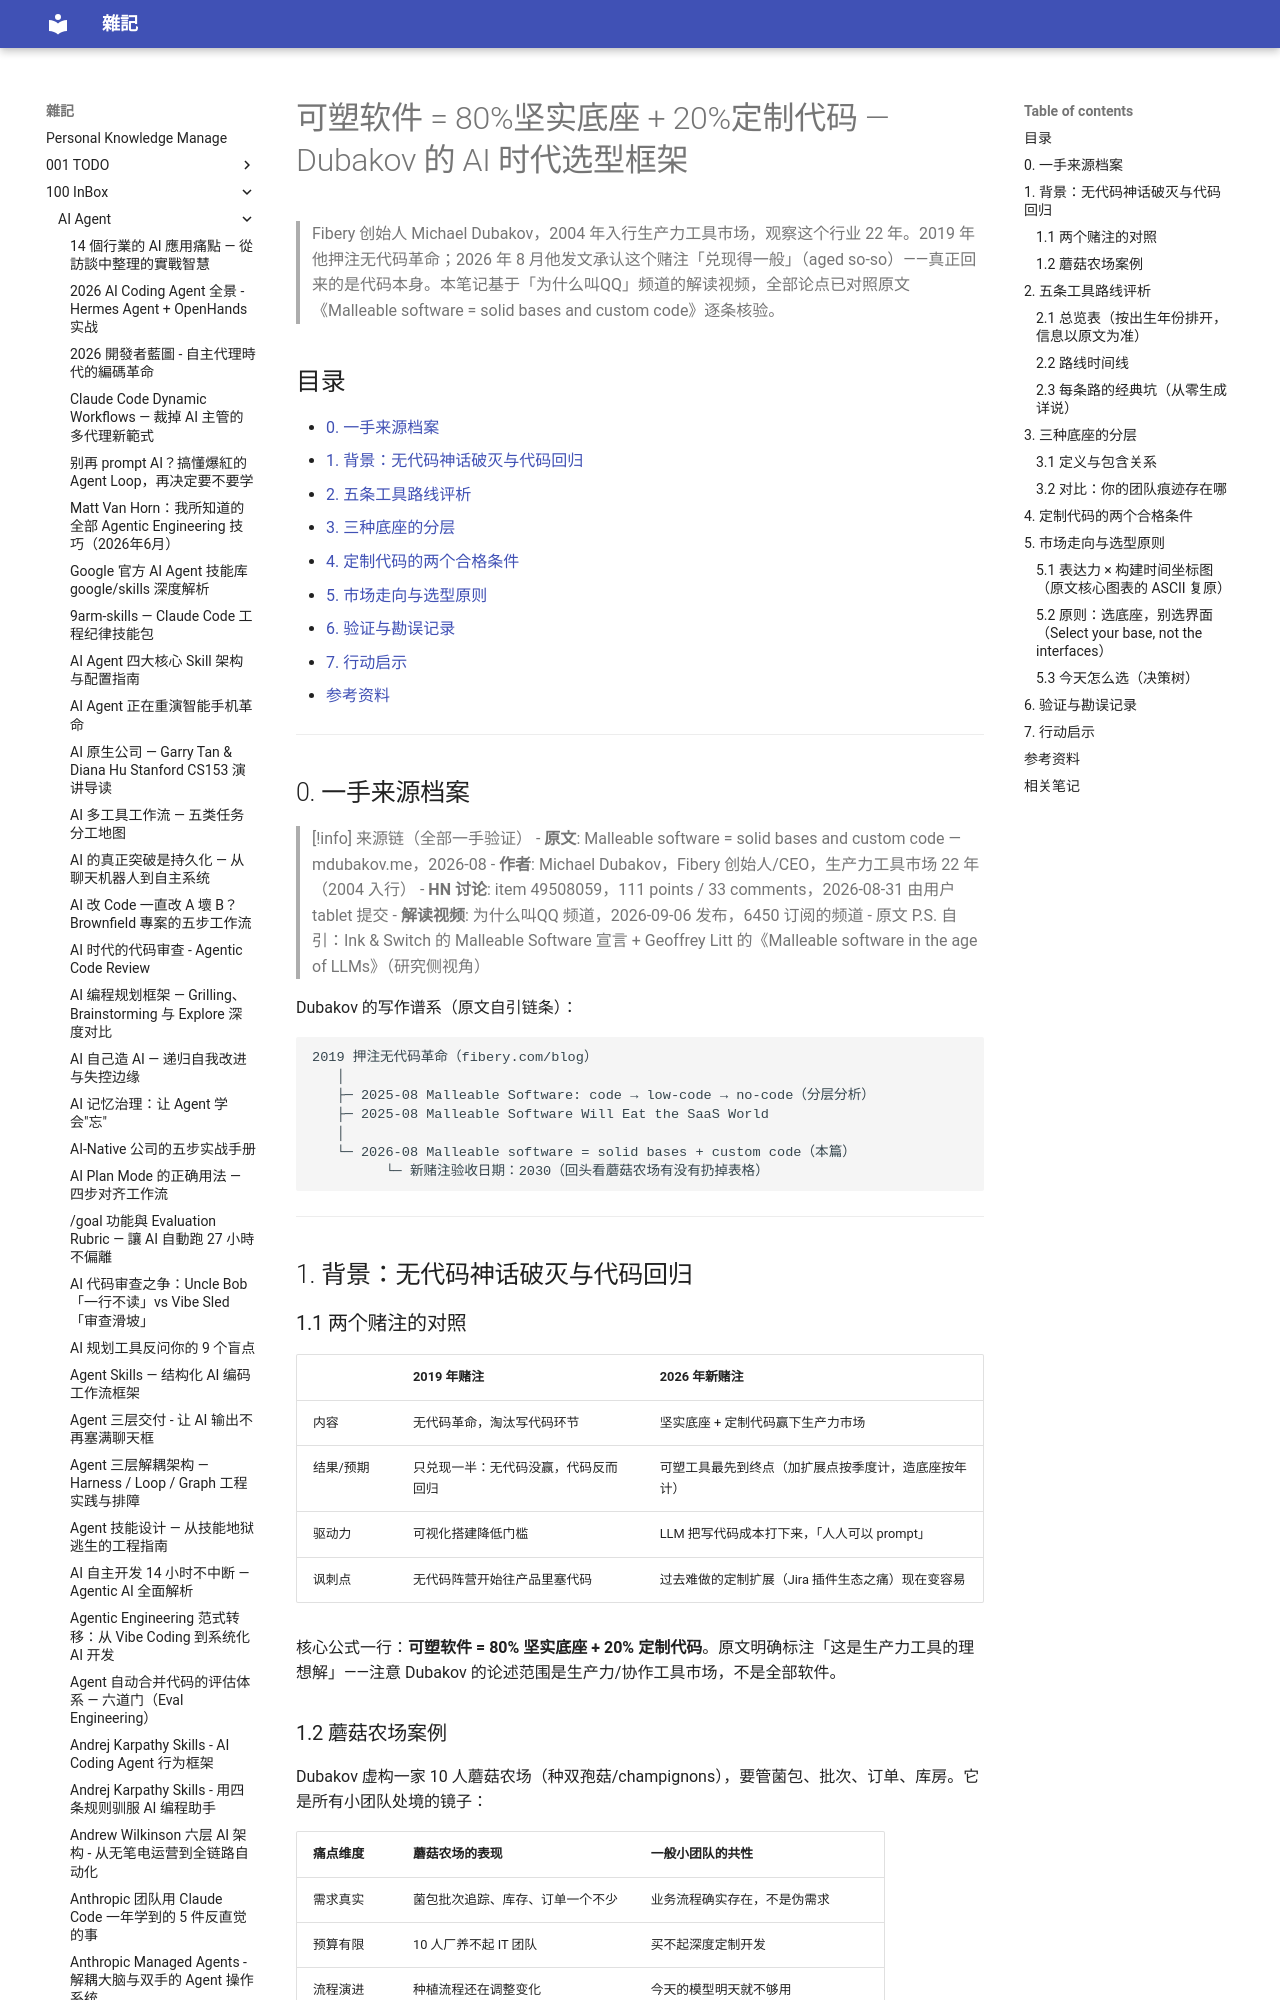

repository: yudady/yudady.github.io · page: 100-InBox/AI-Agent/可塑软件-80底座与20定制代码/index.html · generator: mkdocs

---
title: 可塑软件 = 80%坚实底座 + 20%定制代码 — Dubakov 的 AI 时代选型框架
aliases: ["Malleable Software", "可塑软件", "Dubakov solid bases custom code"]
tags:
  - malleable-software
  - ai
  - tech-selection
  - status/active
  - type/doc
source:
  - "https://www.youtube.com/watch?v=jJ5WAKs0eGE"
  - "https://www.mdubakov.me/malleable-software-solid-bases-custom-code/"
  - "https://news.ycombinator.com/item?id=49508059"
author: Michael Dubakov（原创论）；频道「为什么叫QQ」（解读）
created: 2026-09-07
updated: 2026-09-07
description: Fibery 创始人 Dubakov 2026-08 长文解读：AI 没有杀死代码而是把它变成 20% 高价值定制层；三种底座（技术/应用/工作）分层与「选底座别选界面」原则
level: intermediate
stars: 4
note: 基于视频字幕（web_extract 内联）+ 原文全文 + HN 讨论串一手交叉验证撰写
---

# 可塑软件 = 80%坚实底座 + 20%定制代码 — Dubakov 的 AI 时代选型框架

> Fibery 创始人 Michael Dubakov，2004 年入行生产力工具市场，观察这个行业 22 年。2019 年他押注无代码革命；2026 年 8 月他发文承认这个赌注「兑现得一般」（aged so-so）——真正回来的是代码本身。本笔记基于「为什么叫QQ」频道的解读视频，全部论点已对照原文《Malleable software = solid bases and custom code》逐条核验。

## 目录

- [0. 一手来源档案](#0-一手来源档案)
- [1. 背景：无代码神话破灭与代码回归](#1-背景无代码神话破灭与代码回归)
- [2. 五条工具路线评析](#2-五条工具路线评析)
- [3. 三种底座的分层](#3-三种底座的分层)
- [4. 定制代码的两个合格条件](#4-定制代码的两个合格条件)
- [5. 市场走向与选型原则](#5-市场走向与选型原则)
- [6. 验证与勘误记录](#6-验证与勘误记录)
- [7. 行动启示](#7-行动启示)
- [参考资料](#参考资料)

---

## 0. 一手来源档案

> [!info] 来源链（全部一手验证）
> - **原文**: Malleable software = solid bases and custom code — mdubakov.me，2026-08
> - **作者**: Michael Dubakov，Fibery 创始人/CEO，生产力工具市场 22 年（2004 入行）
> - **HN 讨论**: item 49508059，111 points / 33 comments，2026-08-31 由用户 tablet 提交
> - **解读视频**: 为什么叫QQ 频道，2026-09-06 发布，6450 订阅的频道
> - 原文 P.S. 自引：Ink & Switch 的 Malleable Software 宣言 + Geoffrey Litt 的《Malleable software in the age of LLMs》（研究侧视角）

Dubakov 的写作谱系（原文自引链条）：

```
2019 押注无代码革命（fibery.com/blog）
   │
   ├─ 2025-08 Malleable Software: code → low-code → no-code（分层分析）
   ├─ 2025-08 Malleable Software Will Eat the SaaS World
   │
   └─ 2026-08 Malleable software = solid bases + custom code（本篇）
         └─ 新赌注验收日期：2030（回头看蘑菇农场有没有扔掉表格）
```

---

## 1. 背景：无代码神话破灭与代码回归
